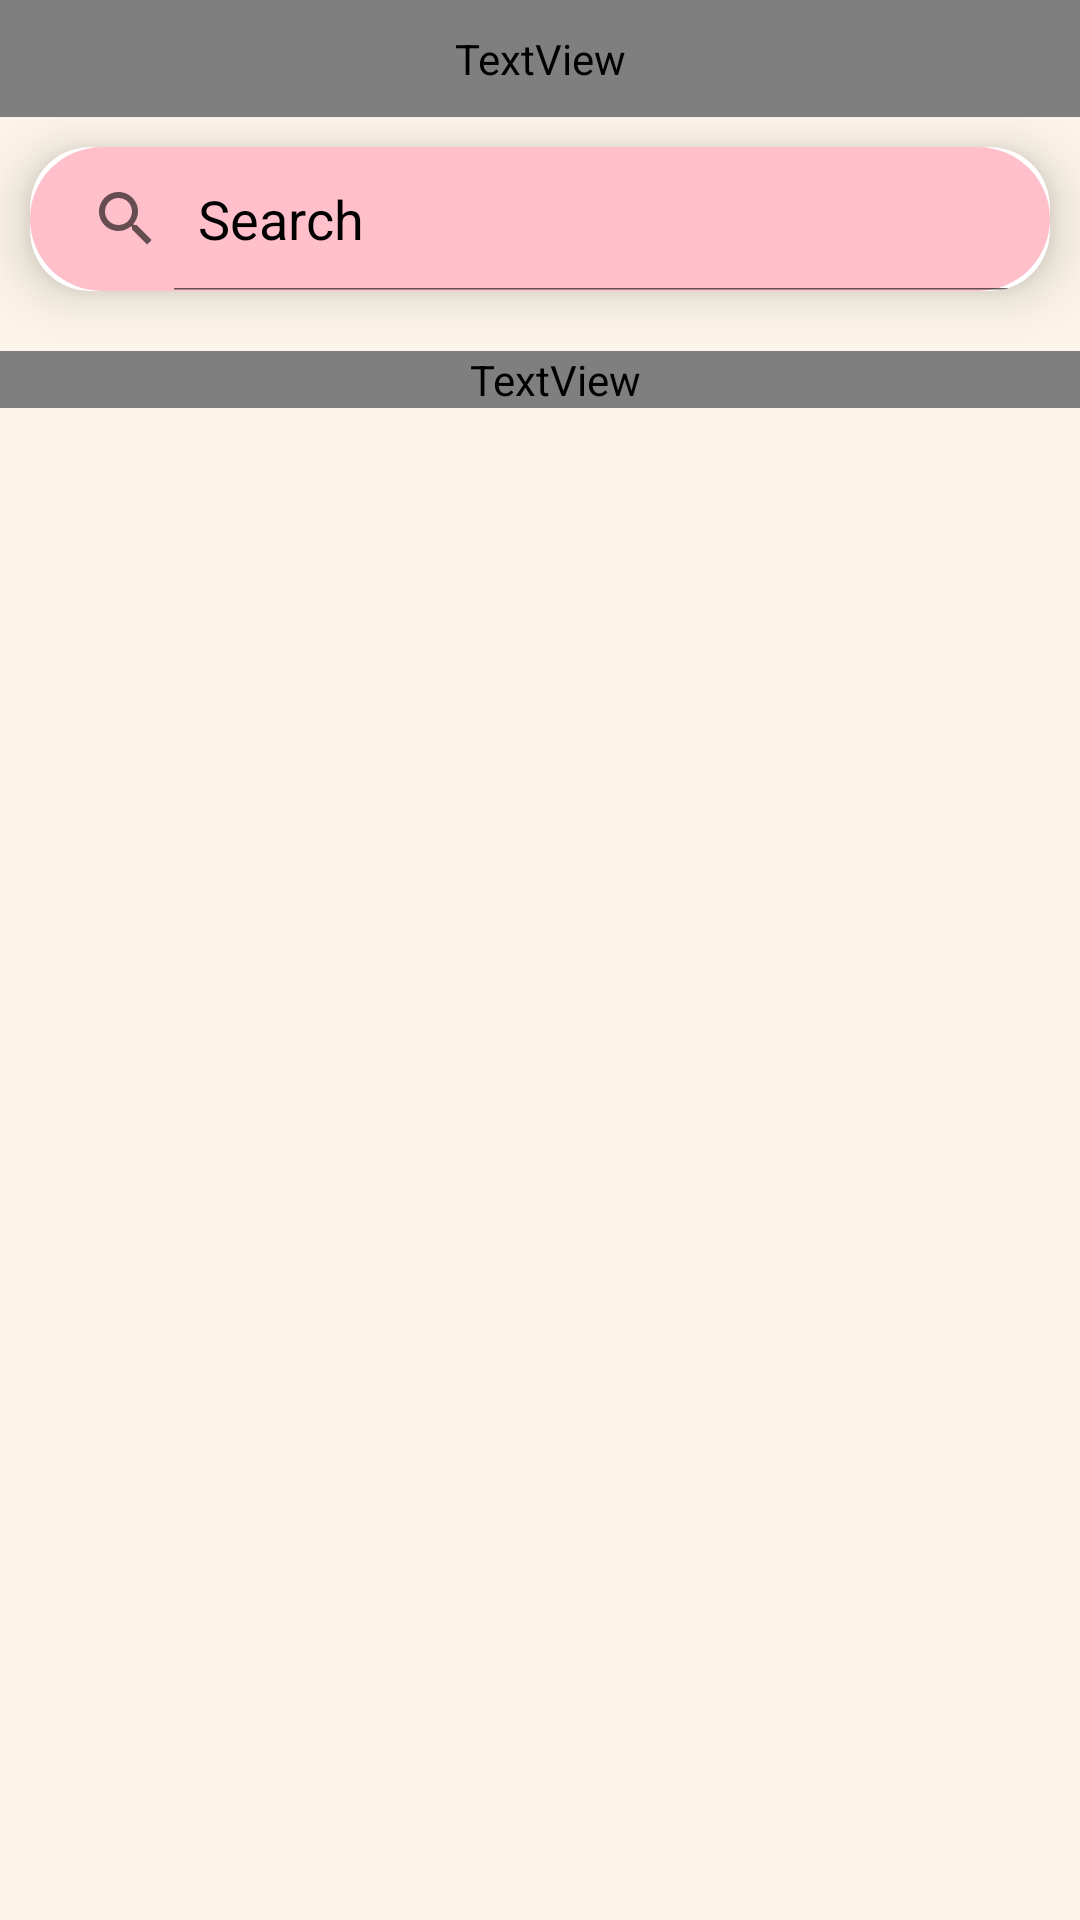

This screen was rendered from an Android layout file. Write that file and the resources it references.
<!-- AndroidManifest.xml: application theme Theme.Proiect_Android -->
<!-- res/layout/activity_home1.xml -->
<?xml version="1.0" encoding="utf-8"?>
<RelativeLayout xmlns:android="http://schemas.android.com/apk/res/android"
    android:layout_width="match_parent"
    android:layout_height="match_parent"
    xmlns:app="http://schemas.android.com/apk/res-auto"
    xmlns:tools="http://schemas.android.com/tools"
    android:background="@color/gray"
    tools:context=".HomeActivity">


    <ScrollView
        android:layout_width="match_parent"
        android:layout_height="wrap_content"
        android:scrollbars="none">
        <LinearLayout
            android:layout_width="match_parent"
            android:layout_height="wrap_content"
            android:orientation="vertical">

            <TextView
                android:layout_width="match_parent"
                android:layout_height="wrap_content"
                android:text="All Recipes"
                android:textSize="20sp"
                android:textColor="@color/black"
                android:fontFamily="@font/alfa_slab_one"
                android:padding="10dp"/>

            <androidx.cardview.widget.CardView
                android:layout_width="match_parent"
                android:layout_height="wrap_content"
                android:layout_marginTop="10sp"
                android:layout_marginStart="10dp"
                android:layout_marginEnd="10dp"
                app:cardCornerRadius="20sp"
                app:cardElevation="10dp">

                <SearchView
                    android:id="@+id/search_view"
                    android:layout_width="match_parent"
                    android:theme= "@style/ThemeOverlay.Search"
                    android:queryHint="Search"
                    android:background="@drawable/search"
                    android:iconifiedByDefault="false"
                    android:layout_height="wrap_content"/>


            </androidx.cardview.widget.CardView>


            <androidx.recyclerview.widget.RecyclerView
                android:id="@+id/item_show_home"
                android:layout_width="match_parent"
                android:layout_height="wrap_content"
                tools:itemCount="1"
                android:layout_margin="10dp"
                android:orientation="horizontal"
                tools:listitem="@layout/item_show_home"/>

            <TextView
                android:layout_width="match_parent"
                android:layout_height="wrap_content"
                android:text="Category name"
                android:textSize="15sp"
                android:textColor="@color/black"
                android:fontFamily="@font/alfa_slab_one"
                android:paddingStart="10dp"/>
            <androidx.recyclerview.widget.RecyclerView
                android:id="@+id/subitem_show_home"
                android:layout_width="match_parent"
                android:layout_height="wrap_content"
                tools:itemCount="1"
                android:layout_margin="10dp"
                android:orientation="horizontal"
                tools:listitem="@layout/subitem_show_home"/>

        </LinearLayout>
    </ScrollView>



</RelativeLayout>
<!-- res/layout/item_show_home.xml (included above) -->
<?xml version="1.0" encoding="utf-8"?>
<RelativeLayout
    xmlns:android="http://schemas.android.com/apk/res/android"
    xmlns:app="http://schemas.android.com/apk/res-auto"
    xmlns:tools="http://schemas.android.com/tools"
    android:layout_width="match_parent"
    android:layout_height="match_parent"
    tools:context=".HomeActivity">

    <androidx.cardview.widget.CardView
        android:layout_width="wrap_content"
        android:layout_height="wrap_content"
        android:layout_margin="6dp"
        app:cardBackgroundColor="@color/yellow"
        app:cardCornerRadius="20dp"
        app:cardElevation="10dp">

        <RelativeLayout
            android:layout_width="150dp"
            android:layout_height="100dp"
            android:background="@color/purple_200"
            android:padding="8dp">

            <ImageView
                android:id="@+id/dish"
                android:layout_width="72dp"
                android:layout_height="70dp"
                android:layout_alignParentTop="true"
                android:layout_alignParentEnd="true"
                android:layout_marginTop="5dp"
                android:layout_marginEnd="7dp"
                android:layout_marginRight="1dp"
                android:rotationX="335"
                android:src="@drawable/dish" />

            <TextView
                android:id="@+id/tv_dish_name"
                android:layout_width="match_parent"
                android:layout_height="wrap_content"
                android:text="Dish Name"
                android:textSize="9sp"
                android:textColor="@color/black"
                android:layout_alignParentBottom="true"
                android:layout_alignParentStart="true"
                android:maxEms="10"
                android:maxLines="2"
                android:fontFamily="@font/alfa_slab_one"
                android:padding="10dp"/>




        </RelativeLayout>

    </androidx.cardview.widget.CardView>

</RelativeLayout>
<!-- res/layout/subitem_show_home.xml (included above) -->
<?xml version="1.0" encoding="utf-8"?>
<LinearLayout
    xmlns:android="http://schemas.android.com/apk/res/android"
    xmlns:app="http://schemas.android.com/apk/res-auto"
    xmlns:tools="http://schemas.android.com/tools"
    android:layout_width="match_parent"
    android:orientation="vertical"
    android:layout_height="match_parent"
    tools:context=".HomeActivity">

    <androidx.cardview.widget.CardView
        android:layout_width="180dp"
        android:layout_height="260dp"
        android:layout_margin="10dp"
        app:cardBackgroundColor="@color/white"
        app:cardCornerRadius="10dp"
        app:cardElevation="5dp">
        <ImageView
            android:id="@+id/dish"
            android:layout_width="match_parent"
            android:layout_height="match_parent"
            android:scaleType="centerCrop"
            android:src="@drawable/home" />





    </androidx.cardview.widget.CardView>
    <LinearLayout
        android:layout_width="match_parent"
        android:layout_height="wrap_content"
        android:orientation="vertical">


        <TextView
            android:id="@+id/tv_dish_name"
            android:layout_width="match_parent"
            android:layout_height="wrap_content"
            android:fontFamily="@font/alfa_slab_one"
            android:maxLines="2"
            android:paddingStart="10dp"
            android:text="Dish Name"
            android:textColor="@color/black"
            android:textSize="20dp"/>
    </LinearLayout>
</LinearLayout>
<!-- resources referenced by this layout -->
<resources>
  <color name="black">#FF000000</color>
  <color name="gray">#fcf4e8</color>
  <color name="purple_200">#FFBB86FC</color>
  <color name="white">#FFFFFFFF</color>
  <color name="yellow">#FFFF00</color>
  <!-- drawable search (drawable) -->
  <?xml version="1.0" encoding="utf-8"?>
  <shape xmlns:android="http://schemas.android.com/apk/res/android">
      <solid android:color="#FFC0CB"/>
      <corners android:radius="50sp"/>
  </shape>
  <style name="ThemeOverlay.Search" parent="Theme.Proiect_Android">
          <item name="android:editTextColor">@color/black</item>
          <item name="android:textColorHint">@color/black</item>
      </style>
  <style name="Theme.Proiect_Android" parent="Theme.MaterialComponents.DayNight.DarkActionBar">
          <item name="colorPrimary">@color/purple_500</item>
          <item name="colorPrimaryVariant">@color/purple_700</item>
          <item name="colorOnPrimary">@color/white</item>
          <item name="colorSecondary">@color/teal_200</item>
          <item name="colorSecondaryVariant">@color/teal_700</item>
          <item name="colorOnSecondary">@color/white</item>
      </style>
  <color name="purple_500">#FF6200EE</color>
  <color name="purple_700">#FF3700B3</color>
  <color name="teal_200">#FF03DAC5</color>
  <color name="teal_700">#FF018786</color>
</resources>
